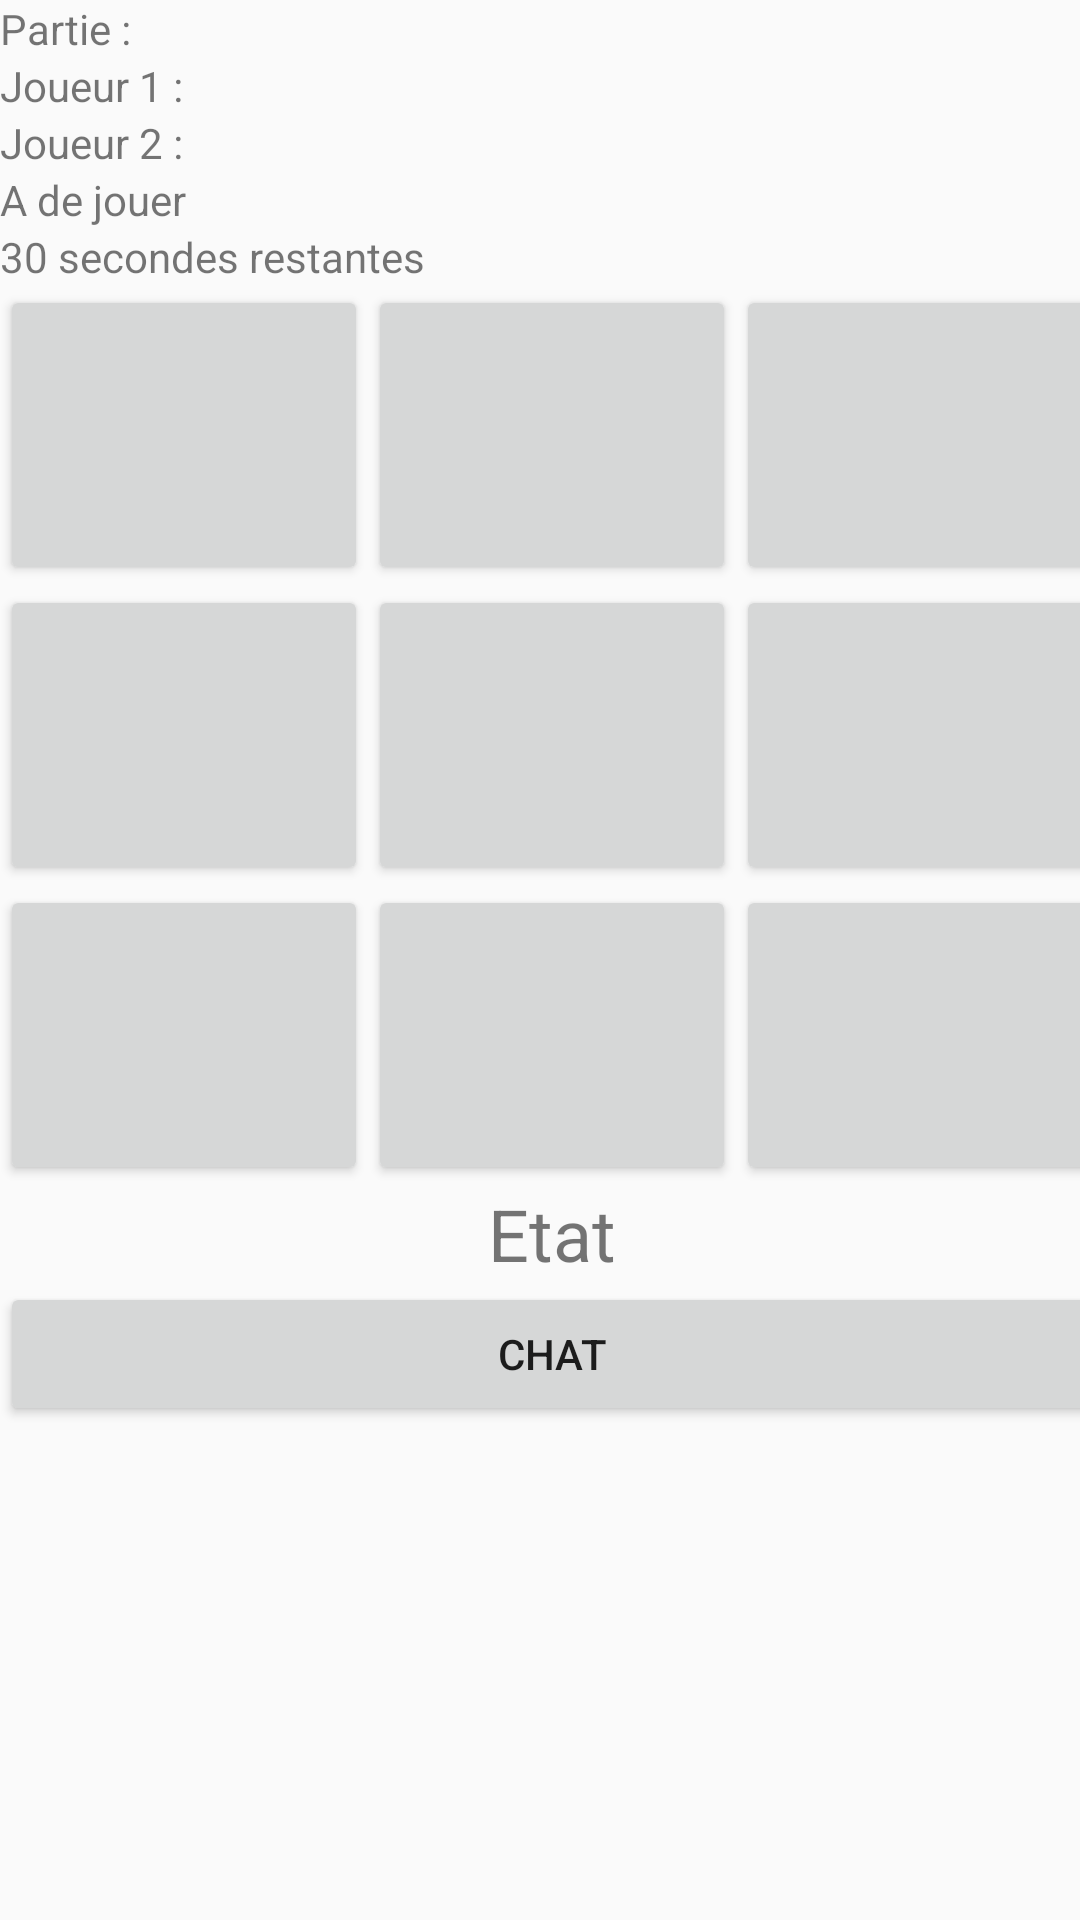

This screen was rendered from an Android layout file. Write that file and the resources it references.
<!-- AndroidManifest.xml: application theme AppTheme -->
<!-- res/layout/activity_party.xml -->
<?xml version="1.0" encoding="utf-8"?>
<android.support.constraint.ConstraintLayout xmlns:android="http://schemas.android.com/apk/res/android"
    xmlns:app="http://schemas.android.com/apk/res-auto"
    xmlns:tools="http://schemas.android.com/tools"
    android:layout_width="match_parent"
    android:layout_height="match_parent"
    tools:context="com.tictactoe.android.tictactoe.PartyActivity">

    <LinearLayout
        android:layout_width="368dp"
        android:layout_height="495dp"
        android:orientation="vertical"
        tools:layout_editor_absoluteY="8dp"
        tools:layout_editor_absoluteX="8dp">

        <TextView
            android:layout_width="match_parent"
            android:layout_height="wrap_content"
            android:text="Partie :"/>

        <TextView
            android:layout_width="match_parent"
            android:layout_height="wrap_content"
            android:text="Joueur 1 :" />

        <TextView
            android:layout_width="match_parent"
            android:layout_height="wrap_content"
            android:text="Joueur 2 :" />

        <TextView
            android:id="@+id/tour"
            android:layout_width="match_parent"
            android:layout_height="wrap_content"
            android:text="A de jouer" />

        <TextView
            android:id="@+id/decompte"
            android:layout_width="match_parent"
            android:layout_height="wrap_content"
            android:text="30 secondes restantes" />

        <LinearLayout xmlns:android="http://schemas.android.com/apk/res/android"
            android:layout_width="fill_parent"
            android:layout_height="wrap_content"
            android:orientation="vertical"
            android:layout_gravity="center">

            <LinearLayout
                android:orientation="horizontal"
                android:layout_width="fill_parent"
                android:layout_height="fill_parent" >

                <Button
                    android:id="@+id/c11"
                    android:layout_width="100dp"
                    android:layout_height="100dp"
                    android:layout_weight="1"
                    style="@style/Widget.AppCompat.Button"/>
                <Button
                    android:id="@+id/c12"
                    android:layout_width="100dp"
                    android:layout_height="100dp"
                    android:layout_weight="1"
                    style="@style/Widget.AppCompat.Button"/>
                <Button
                    android:id="@+id/c13"
                    android:layout_width="100dp"
                    android:layout_height="100dp"
                    android:layout_weight="1"
                    style="@style/Widget.AppCompat.Button"/>

            </LinearLayout>

            <LinearLayout
                android:orientation="horizontal"
                android:layout_width="fill_parent"
                android:layout_height="wrap_content" >

                <Button
                    android:id="@+id/c21"
                    android:layout_width="100dp"
                    android:layout_height="100dp"
                    android:layout_weight="1"
                    style="@style/Widget.AppCompat.Button"/>
                <Button
                    android:id="@+id/c22"
                    android:layout_width="100dp"
                    android:layout_height="100dp"
                    android:layout_weight="1"
                    style="@style/Widget.AppCompat.Button"/>
                <Button
                    android:id="@+id/c23"
                    android:layout_width="100dp"
                    android:layout_height="100dp"
                    android:layout_weight="1"
                    style="@style/Widget.AppCompat.Button"/>

            </LinearLayout>

            <LinearLayout
                android:orientation="horizontal"
                android:layout_width="fill_parent"
                android:layout_height="wrap_content" >

                <Button
                    android:id="@+id/c31"
                    android:layout_width="100dp"
                    android:layout_height="100dp"
                    android:layout_weight="1"
                    style="@style/Widget.AppCompat.Button"/>
                <Button
                    android:id="@+id/c32"
                    android:layout_width="100dp"
                    android:layout_height="100dp"
                    android:layout_weight="1"
                    style="@style/Widget.AppCompat.Button"/>
                <Button
                    android:id="@+id/c33"
                    android:layout_width="100dp"
                    android:layout_height="100dp"
                    android:layout_weight="1"
                    style="@style/Widget.AppCompat.Button"/>

            </LinearLayout>
        </LinearLayout>

        <LinearLayout
            android:layout_width="match_parent"
            android:layout_height="wrap_content">

            <TextView
                android:id="@+id/etatPartie"
                android:layout_width="match_parent"
                android:layout_height="wrap_content"
                android:text="Etat"
                android:textAlignment="center"
                android:textSize="24dp" />

        </LinearLayout>

        <Button
            android:id="@+id/goToChat"
            android:layout_width="match_parent"
            android:layout_height="wrap_content"
            android:text="Chat" />

    </LinearLayout>

</android.support.constraint.ConstraintLayout>
<!-- resources referenced by this layout -->
<resources>
  <style name="AppTheme" parent="Theme.AppCompat.Light.DarkActionBar">
          
          <item name="colorPrimary">@color/colorPrimary</item>
          <item name="colorPrimaryDark">@color/colorPrimaryDark</item>
          <item name="colorAccent">@color/colorAccent</item>
      </style>
  <color name="colorPrimary">#3F51B5</color>
  <color name="colorPrimaryDark">#303F9F</color>
  <color name="colorAccent">#FF4081</color>
</resources>
